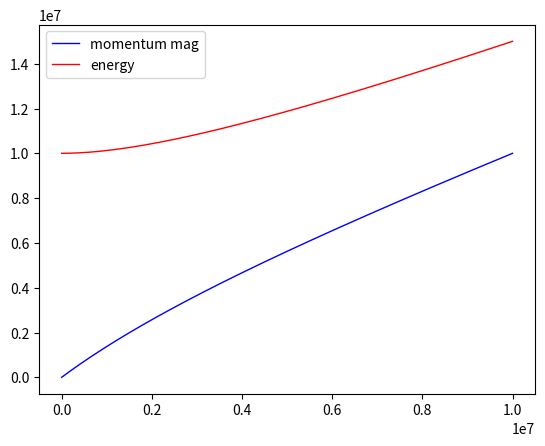

This chart was generated by the following Python code:
## This module is to compute the energy and momentum kicked of DM particle, kicked by a neutrino of energy E
import numpy as np
import matplotlib.pyplot as plt

M_nu = 0.32 # Unit:ev/c2
def p_kicked_by_neutrino(E,m_nu,m_DM,n0):
    E = np.array(E)
    beta = (((E**2)-(m_nu**2))**0.5)/(E+m_DM)
    b = beta/(1-beta**2)
    return 1.5*m_DM*np.tensordot(b,n0,axes=0) 

def energy_kicked_by_neutrino(E,m_nu,m_DM):
    E = np.array(E)
    beta = (((E**2)-(m_nu**2))**0.5)/(E+m_DM)
    
    return (1+beta**2/2)*m_DM/(1-beta**2)

if __name__== '__main__':
    M_DM = 1e07
    E_max = 10e06
    
    E = np.linspace(M_nu,E_max,1000)
    n0 = np.array([1,0,0])

    p = p_kicked_by_neutrino(E,M_nu,M_DM,n0)[:,0]
    eng = energy_kicked_by_neutrino(E,M_nu,M_DM)

    plt.plot(E,p, color ='blue', linewidth =1, linestyle ='-', label = 'momentum mag')
    plt.plot(E,eng, color ='red', linewidth =1, linestyle ='-', label = 'energy')
    plt.legend(loc='upper left')
    plt.show()
    